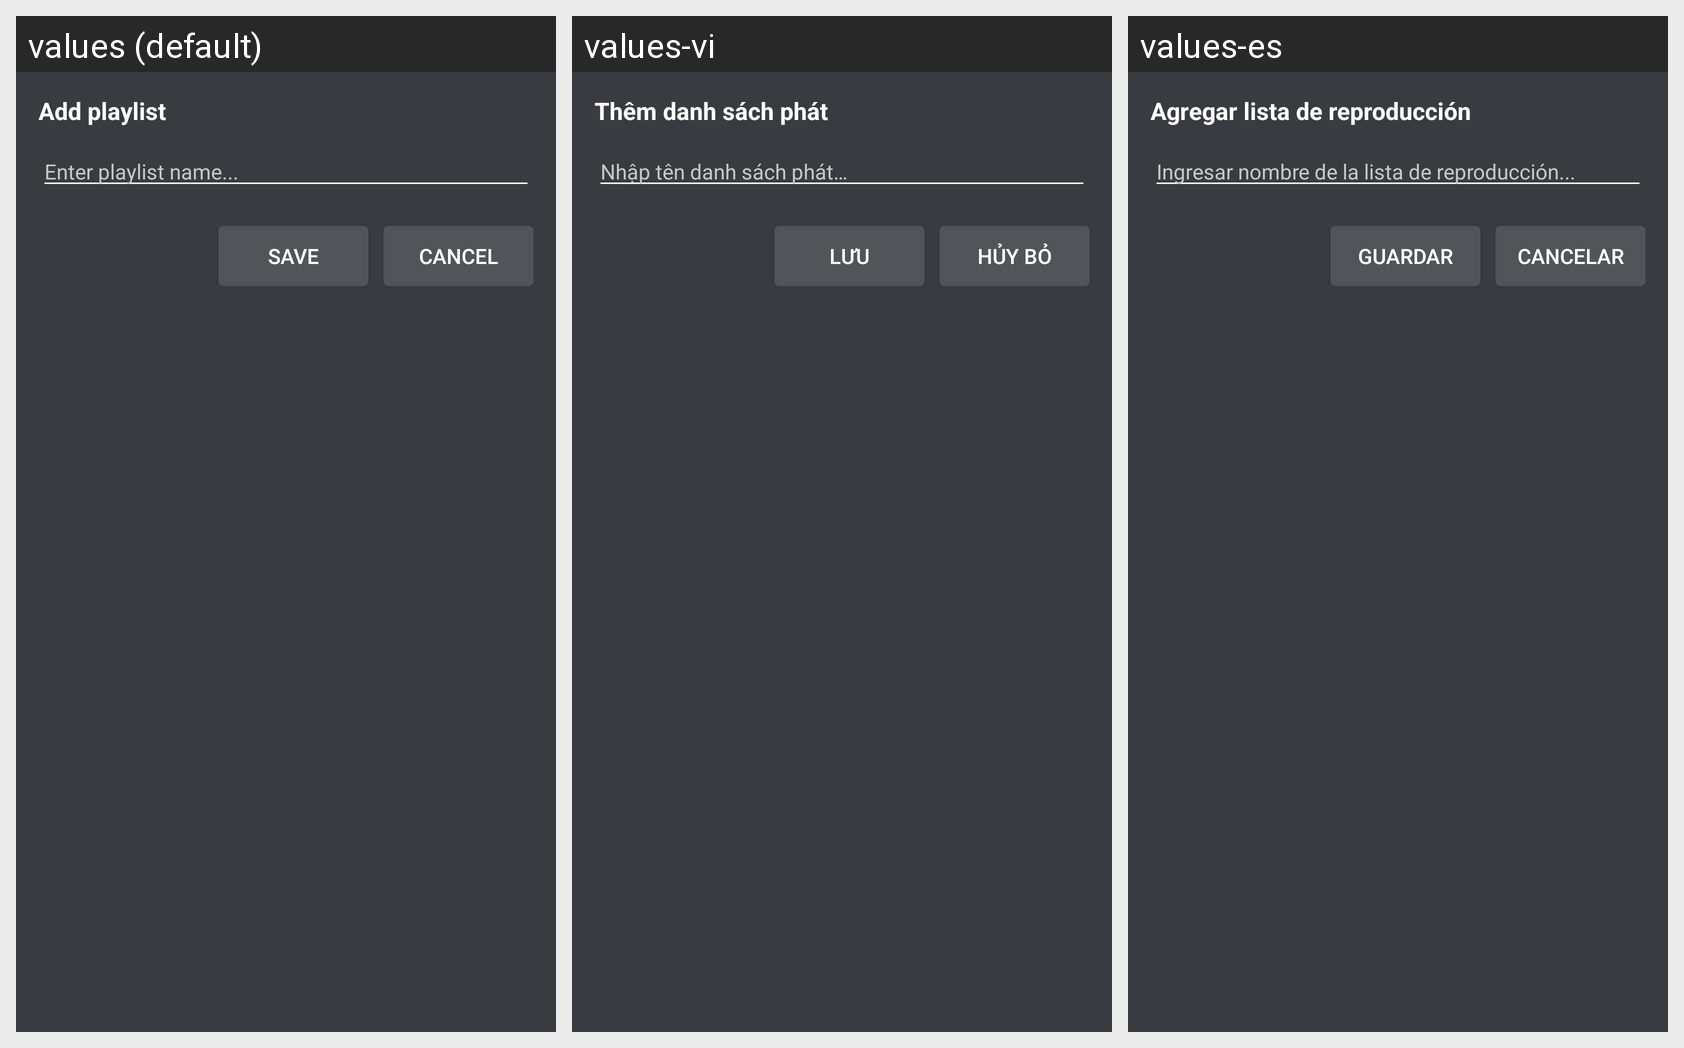

The same Android screen rendered under several of its app's locales, left to right. List the strings drawn on it with the default value and each locale's translation.
Android screen res/layout/dialog_add_playlist.xml rendered under 3 locales, left to right: values (default), values-vi, values-es. Device: Nexus 5 (rendered at 1080×1920; each locale shown at half size, 540×960, under a caption strip naming it); theme Theme.AWYMedia.
Strings drawn on this screen, with the default value and each locale's value (text and hints the layout hard-codes, and strings that could not be matched under every locale, appear in the picture but are not listed):

add_playlist
  values: Add playlist
  values-vi: Thêm danh sách phát
  values-es: Agregar lista de reproducción

enter_playlist_name
  values: Enter playlist name...
  values-vi: Nhập tên danh sách phát…
  values-es: Ingresar nombre de la lista de reproducción...

save
  values: Save
  values-vi: Lưu
  values-es: Guardar

cancel
  values: Cancel
  values-vi: Hủy bỏ
  values-es: Cancelar
